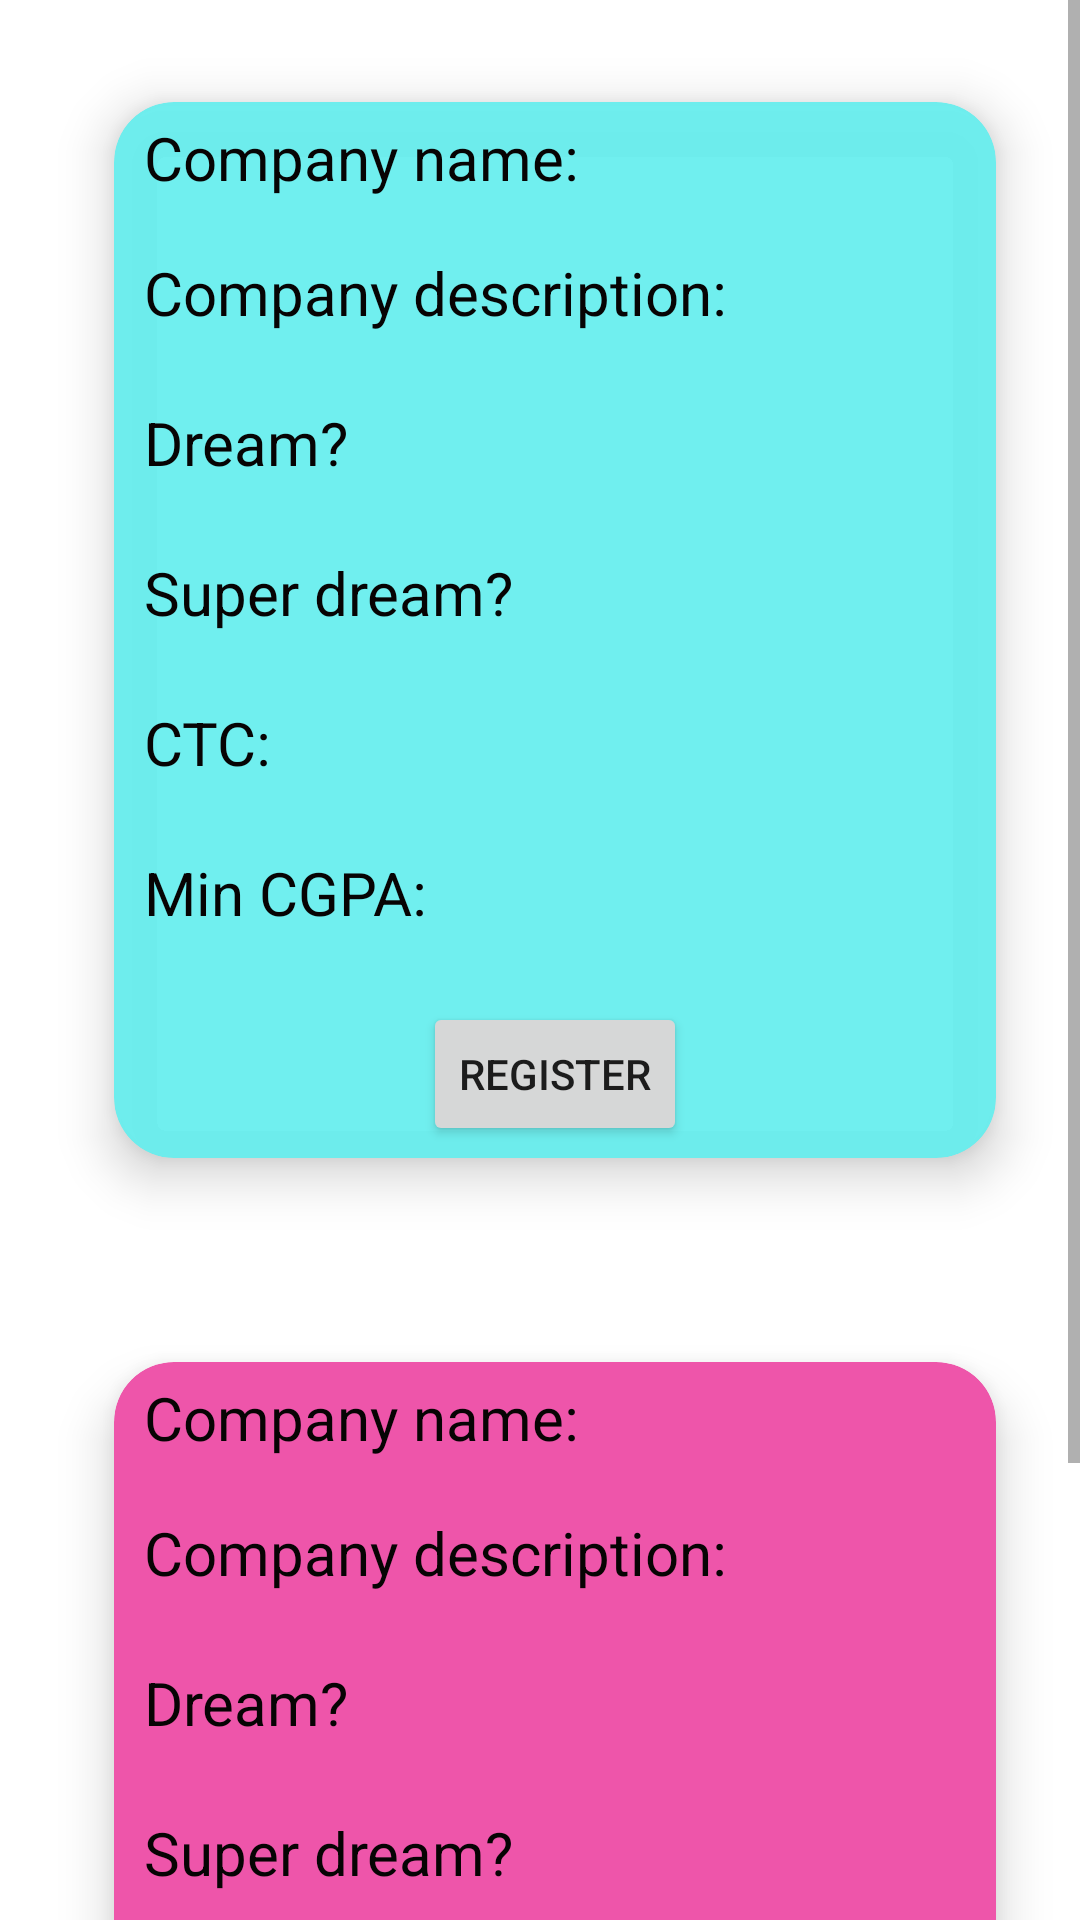

Layout XML and referenced resources for this Android screen:
<!-- AndroidManifest.xml: application theme Theme.PlacementPortal -->
<!-- res/layout/activity_display_company.xml -->
<?xml version="1.0" encoding="utf-8"?>
<layout>
<androidx.constraintlayout.widget.ConstraintLayout xmlns:android="http://schemas.android.com/apk/res/android"
    xmlns:app="http://schemas.android.com/apk/res-auto"
    xmlns:tools="http://schemas.android.com/tools"
    android:layout_width="match_parent"
    android:layout_height="match_parent"
    android:paddingStart="10dp"
    tools:context=".activities.DisplayCompanyActivity">

    <ScrollView
        android:layout_width="match_parent"
        android:layout_height="match_parent">

        <LinearLayout
            android:layout_width="match_parent"
            android:layout_height="match_parent"
            android:orientation="vertical">

            <androidx.cardview.widget.CardView
                android:layout_width="match_parent"
                android:layout_height="400dp"
                android:layout_margin="10dp"
                app:cardBackgroundColor="#E6EE"
                app:cardCornerRadius="20dp"
                app:cardElevation="10dp"
                app:cardMaxElevation="12dp"
                app:cardPreventCornerOverlap="true"
                app:cardUseCompatPadding="true"
                tools:ignore="MissingConstraints"
                tools:layout_editor_absoluteX="9dp"
                tools:layout_editor_absoluteY="0dp">

                
                <LinearLayout
                    android:layout_width="match_parent"
                    android:layout_height="match_parent"
                    android:orientation="vertical">

                    <TextView
                        android:layout_width="300dp"
                        android:layout_height="50dp"
                        android:layout_gravity="left"
                        android:paddingStart="10dp"
                        android:paddingTop="5dp"
                        android:shadowColor="#2B1515"
                        android:text="Company name:"
                        android:textColor="#070404"
                        android:textSize="20sp">

                    </TextView>

                    <TextView
                        android:layout_width="300dp"
                        android:layout_height="50dp"
                        android:layout_gravity="left"
                        android:paddingStart="10dp"
                        android:shadowColor="#2B1515"
                        android:text="Company description:"
                        android:textColor="#070404"
                        android:textSize="20sp">

                    </TextView>

                    <TextView
                        android:layout_width="300dp"
                        android:layout_height="50dp"
                        android:layout_gravity="left"
                        android:paddingStart="10dp"
                        android:shadowColor="#2B1515"
                        android:text="Dream?"
                        android:textColor="#070404"
                        android:textSize="20sp">

                    </TextView>

                    <TextView
                        android:layout_width="300dp"
                        android:layout_height="50dp"
                        android:layout_gravity="left"
                        android:paddingStart="10dp"
                        android:shadowColor="#2B1515"
                        android:text="Super dream?"
                        android:textColor="#070404"
                        android:textSize="20sp">

                    </TextView>

                    <TextView
                        android:layout_width="300dp"
                        android:layout_height="50dp"
                        android:layout_gravity="left"
                        android:paddingStart="10dp"
                        android:shadowColor="#2B1515"
                        android:text="CTC:"
                        android:textColor="#070404"
                        android:textSize="20sp">

                    </TextView>

                    <TextView
                        android:layout_width="300dp"
                        android:layout_height="50dp"
                        android:layout_gravity="left"
                        android:paddingStart="10dp"
                        android:shadowColor="#2B1515"
                        android:text="Min CGPA:"
                        android:textColor="#070404"
                        android:textSize="20sp">

                    </TextView>

                    <Button
                        android:layout_width="wrap_content"
                        android:layout_height="wrap_content"
                        android:layout_gravity="center"
                        android:text="Register">

                    </Button>
                </LinearLayout>
            </androidx.cardview.widget.CardView>


            <androidx.cardview.widget.CardView
                android:layout_width="match_parent"
                android:layout_height="400dp"
                android:layout_margin="10dp"
                app:cardBackgroundColor="#E5A"
                app:cardCornerRadius="20dp"
                app:cardElevation="10dp"
                app:cardMaxElevation="12dp"
                app:cardPreventCornerOverlap="true"
                app:cardUseCompatPadding="true"
                tools:ignore="MissingConstraints"
                tools:layout_editor_absoluteX="9dp"
                tools:layout_editor_absoluteY="0dp">

                
                <LinearLayout
                    android:layout_width="match_parent"
                    android:layout_height="match_parent"
                    android:orientation="vertical">

                    <TextView
                        android:layout_width="300dp"
                        android:layout_height="50dp"
                        android:layout_gravity="left"
                        android:paddingStart="10dp"
                        android:paddingTop="5dp"
                        android:shadowColor="#2B1515"
                        android:text="Company name:"
                        android:textColor="#070404"
                        android:textSize="20sp">

                    </TextView>

                    <TextView
                        android:layout_width="300dp"
                        android:layout_height="50dp"
                        android:layout_gravity="left"
                        android:paddingStart="10dp"
                        android:shadowColor="#2B1515"
                        android:text="Company description:"
                        android:textColor="#070404"
                        android:textSize="20sp">

                    </TextView>

                    <TextView
                        android:layout_width="300dp"
                        android:layout_height="50dp"
                        android:layout_gravity="left"
                        android:paddingStart="10dp"
                        android:shadowColor="#2B1515"
                        android:text="Dream?"
                        android:textColor="#070404"
                        android:textSize="20sp">

                    </TextView>

                    <TextView
                        android:layout_width="300dp"
                        android:layout_height="50dp"
                        android:layout_gravity="left"
                        android:paddingStart="10dp"
                        android:shadowColor="#2B1515"
                        android:text="Super dream?"
                        android:textColor="#070404"
                        android:textSize="20sp">

                    </TextView>

                    <TextView
                        android:layout_width="300dp"
                        android:layout_height="50dp"
                        android:layout_gravity="left"
                        android:paddingStart="10dp"
                        android:shadowColor="#2B1515"
                        android:text="CTC:"
                        android:textColor="#070404"
                        android:textSize="20sp">

                    </TextView>

                    <TextView
                        android:layout_width="300dp"
                        android:layout_height="50dp"
                        android:layout_gravity="left"
                        android:paddingStart="10dp"
                        android:shadowColor="#2B1515"
                        android:text="Min CGPA:"
                        android:textColor="#070404"
                        android:textSize="20sp">

                    </TextView>

                    <Button
                        android:layout_width="wrap_content"
                        android:layout_height="wrap_content"
                        android:layout_gravity="center"
                        android:text="Register">

                    </Button>
                </LinearLayout>
            </androidx.cardview.widget.CardView>


        </LinearLayout>
    </ScrollView>

</androidx.constraintlayout.widget.ConstraintLayout>
</layout>
<!-- resources referenced by this layout -->
<resources>
  <style name="Theme.PlacementPortal" parent="Theme.MaterialComponents.DayNight.DarkActionBar">
          
          <item name="colorPrimary">@color/purple_500</item>
          <item name="colorPrimaryVariant">@color/purple_700</item>
          <item name="colorOnPrimary">@color/white</item>
          
          <item name="colorSecondary">@color/teal_200</item>
          <item name="colorSecondaryVariant">@color/teal_700</item>
          <item name="colorOnSecondary">@color/black</item>
          
          <item name="android:statusBarColor" tools:targetApi="l">?attr/colorPrimaryVariant</item>
          
      </style>
  <!-- not gathered from this repository: default colours our renderer supplied (Android Studio template values) -->
  <color name="purple_500">#FF6200EE</color>
  <color name="purple_700">#FF3700B3</color>
  <color name="teal_200">#FF03DAC5</color>
  <color name="teal_700">#FF018786</color>
  <color name="black">#FF000000</color>
  <color name="white">#FFFFFFFF</color>
</resources>
